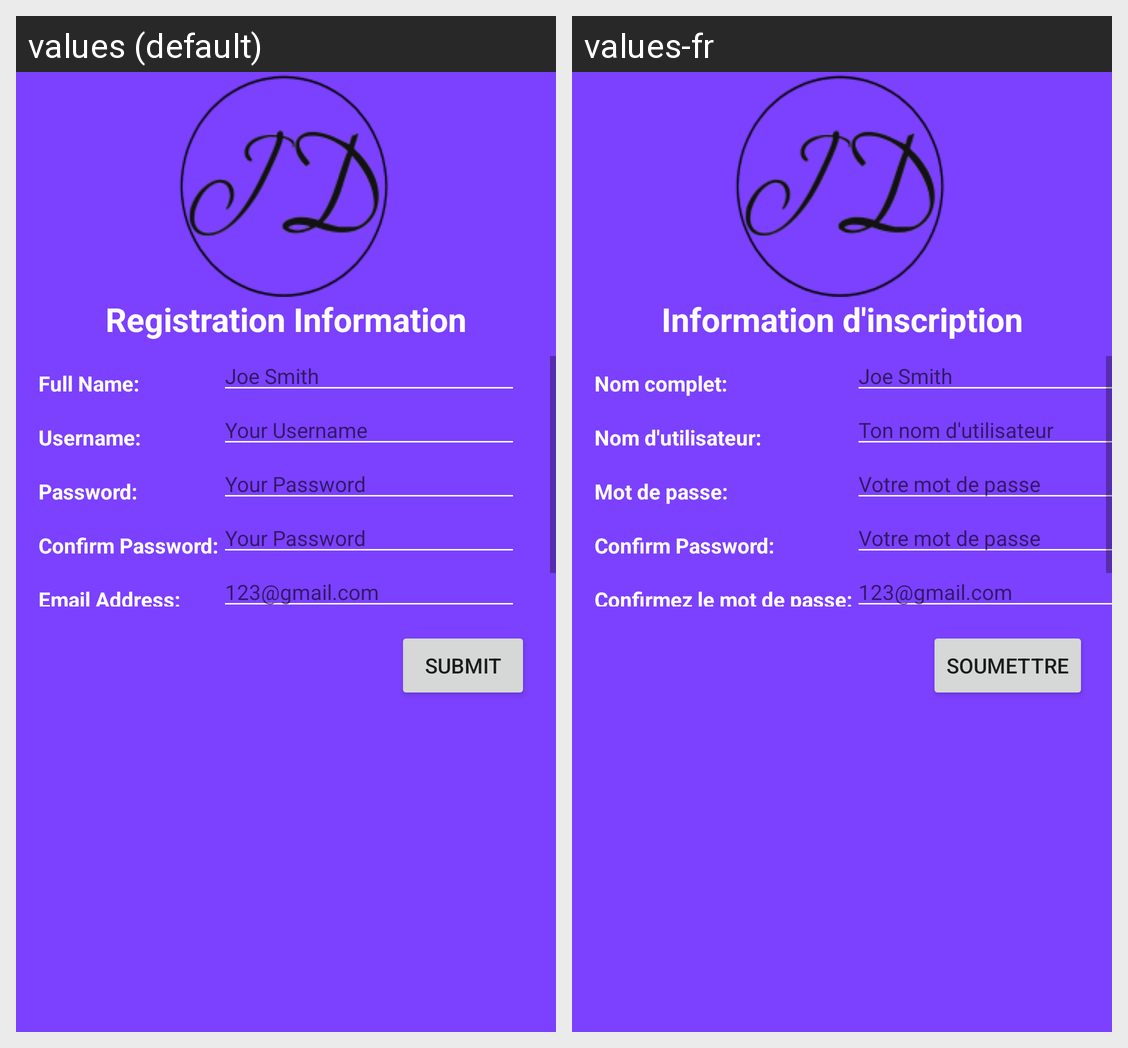

For this localized Android screen grid, give each drawn string resource with its value in every locale shown.
Android screen res/layout/registration_landscape.xml rendered under 2 locales, left to right: values (default), values-fr. Device: Nexus 5 (rendered at 1080×1920; each locale shown at half size, 540×960, under a caption strip naming it); theme AppTheme.
Strings drawn on this screen, with the default value and each locale's value (text and hints the layout hard-codes, and strings that could not be matched under every locale, appear in the picture but are not listed):

RegInfo
  values: Registration Information
  values-fr: Information d'inscription

NameField
  values: Full Name:
  values-fr: Nom complet:

UserField
  values: Username:
  values-fr: Nom d'utilisateur:

PassField
  values: Password:
  values-fr: Mot de passe:

ConfirmPassField
  values: Confirm Password:
  values-fr: Confirm Password:

EmailField
  values: Email Address:
  values-fr: Confirmez le mot de passe:

NameHint
  values: Joe Smith
  values-fr: Joe Smith

UserHint
  values: Your Username
  values-fr: Ton nom d'utilisateur

PassHint
  values: Your Password
  values-fr: Votre mot de passe

EmailHint
  values: 123@gmail.com
  values-fr: 123@gmail.com

SubmitInfo
  values: Submit
  values-fr: Soumettre
